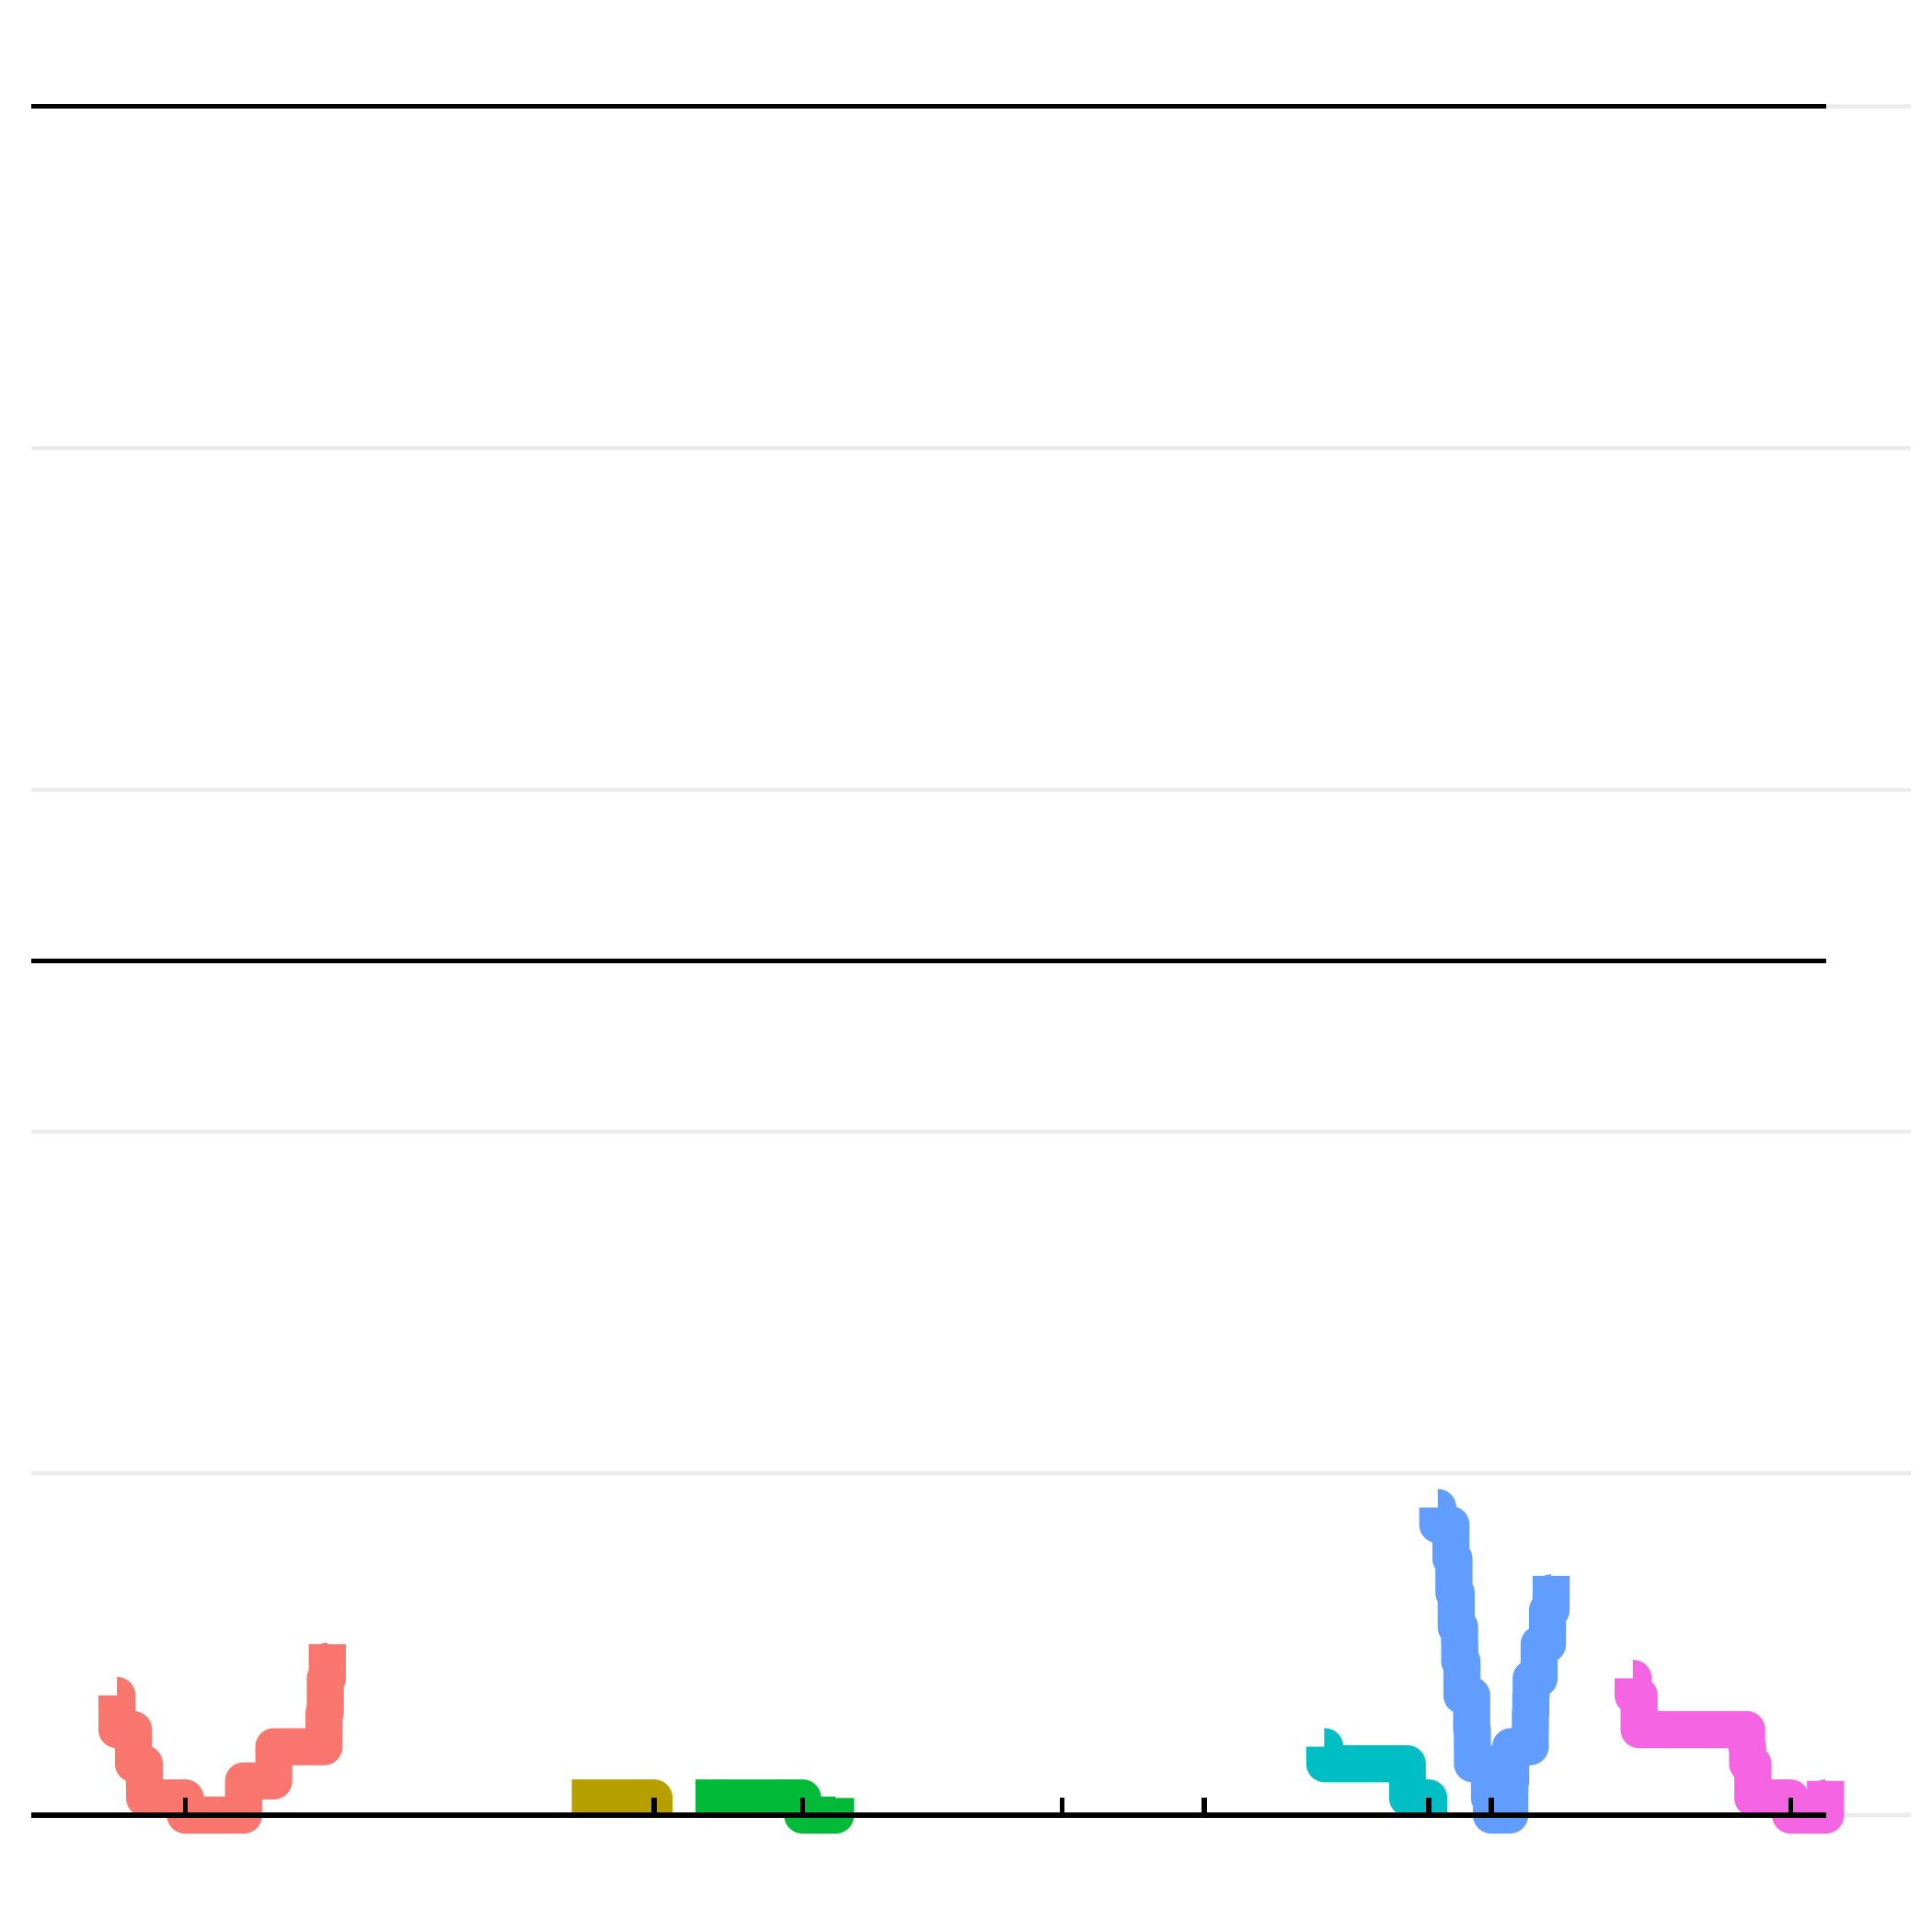

The file beside this chart, header and first rows:
chromosome, position, absolute_pos, cumulative_recom_cnt, chromosome_arm
Ca21chr1_C_albicans_SC5314, 1046458, 1046458, 35, left
Ca21chr1_C_albicans_SC5314, 1046488, 1046488, 25, left
Ca21chr1_C_albicans_SC5314, 1171924, 1171924, 20, left
Ca21chr1_C_albicans_SC5314, 1171945, 1171945, 15, left
Ca21chr1_C_albicans_SC5314, 1253780, 1253780, 10, left
Ca21chr1_C_albicans_SC5314, 1256260, 1256260, 5, left
Ca21chr1_C_albicans_SC5314, 1564502, 1564502, 0, left
Ca21chr1_C_albicans_SC5314, 1564502, 1564502, 0, right
Ca21chr1_C_albicans_SC5314, 2006507, 2006507, 5, right
Ca21chr1_C_albicans_SC5314, 2006536, 2006536, 10, right
Ca21chr1_C_albicans_SC5314, 2235420, 2235420, 15, right
Ca21chr1_C_albicans_SC5314, 2236317, 2236317, 20, right
Ca21chr1_C_albicans_SC5314, 2616453, 2616453, 25, right
Ca21chr1_C_albicans_SC5314, 2616650, 2616650, 30, right
Ca21chr1_C_albicans_SC5314, 2626210, 2626210, 35, right
Ca21chr1_C_albicans_SC5314, 2626311, 2626311, 40, right
Ca21chr1_C_albicans_SC5314, 2641399, 2641399, 45, right
Ca21chr1_C_albicans_SC5314, 2641698, 2641698, 50, right
Ca21chr2_C_albicans_SC5314, 1304803, 4494803, 5, left
Ca21chr2_C_albicans_SC5314, 1928734, 5118734, 0, left
Ca21chr2_C_albicans_SC5314, 1928734, 5118734, 0, right
Ca21chr3_C_albicans_SC5314, 13242, 5433242, 5, left
Ca21chr3_C_albicans_SC5314, 824907, 6244907, 0, left
Ca21chr3_C_albicans_SC5314, 824907, 6244907, 0, right
Ca21chr3_C_albicans_SC5314, 1075194, 6495194, 5, right
Ca21chr6_C_albicans_SC5314, 189474, 10199474, 20, left
Ca21chr6_C_albicans_SC5314, 193961, 10203961, 15, left
Ca21chr6_C_albicans_SC5314, 819698, 10829698, 10, left
Ca21chr6_C_albicans_SC5314, 822678, 10832678, 5, left
Ca21chr6_C_albicans_SC5314, 981916, 10991916, 0, left
Ca21chr6_C_albicans_SC5314, 981916, 10991916, 0, right
Ca21chr7_C_albicans_SC5314, 20624, 11060624, 90, left
Ca21chr7_C_albicans_SC5314, 20637, 11060637, 85, left
Ca21chr7_C_albicans_SC5314, 119931, 11159931, 80, left
Ca21chr7_C_albicans_SC5314, 120542, 11160542, 75, left
Ca21chr7_C_albicans_SC5314, 143297, 11183297, 70, left
Ca21chr7_C_albicans_SC5314, 143481, 11183481, 65, left
Ca21chr7_C_albicans_SC5314, 160190, 11200190, 60, left
Ca21chr7_C_albicans_SC5314, 160680, 11200680, 55, left
Ca21chr7_C_albicans_SC5314, 186087, 11226087, 50, left
Ca21chr7_C_albicans_SC5314, 187017, 11227017, 45, left
Ca21chr7_C_albicans_SC5314, 203782, 11243782, 40, left
Ca21chr7_C_albicans_SC5314, 203832, 11243832, 35, left
Ca21chr7_C_albicans_SC5314, 277728, 11317728, 30, left
Ca21chr7_C_albicans_SC5314, 277897, 11317897, 25, left
Ca21chr7_C_albicans_SC5314, 282786, 11322786, 20, left
Ca21chr7_C_albicans_SC5314, 283800, 11323800, 15, left
Ca21chr7_C_albicans_SC5314, 412834, 11452834, 10, left
Ca21chr7_C_albicans_SC5314, 412939, 11452939, 5, left
Ca21chr7_C_albicans_SC5314, 427262, 11467262, 0, left
Ca21chr7_C_albicans_SC5314, 427262, 11467262, 0, right
Ca21chr7_C_albicans_SC5314, 566470, 11606470, 5, right
Ca21chr7_C_albicans_SC5314, 566763, 11606763, 10, right
Ca21chr7_C_albicans_SC5314, 573666, 11613666, 15, right
Ca21chr7_C_albicans_SC5314, 573731, 11613731, 20, right
Ca21chr7_C_albicans_SC5314, 721335, 11761335, 25, right
Ca21chr7_C_albicans_SC5314, 722901, 11762901, 30, right
Ca21chr7_C_albicans_SC5314, 726099, 11766099, 35, right
Ca21chr7_C_albicans_SC5314, 729053, 11769053, 40, right
Ca21chr7_C_albicans_SC5314, 788767, 11828767, 45, right
... 17 more rows
